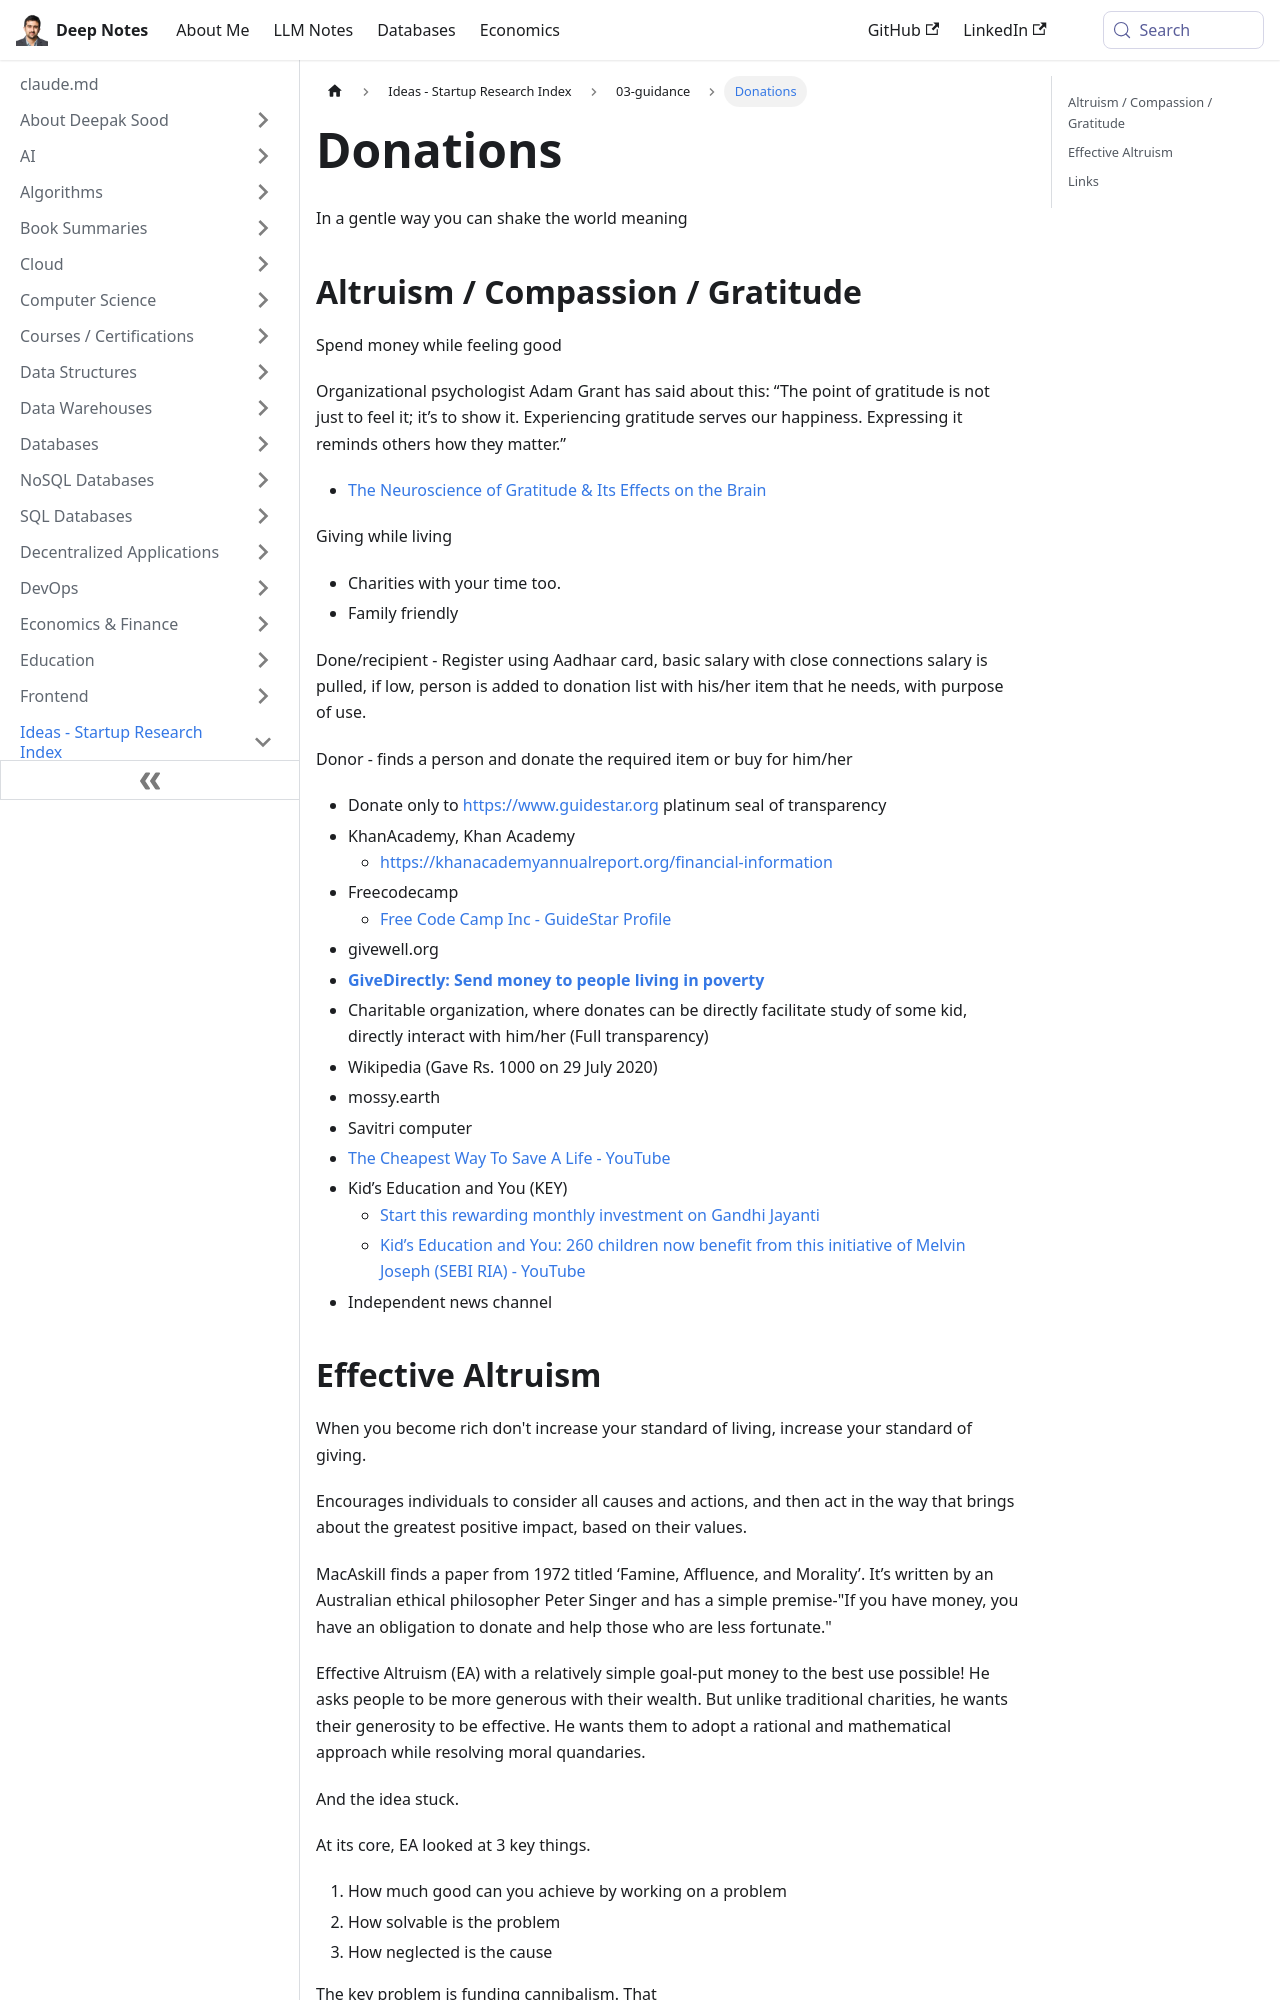

repository: deepaksood619/deepaksood619.github.io · page: ideas/donations/index.html · generator: docusaurus

# Donations

### Altruism / Compassion

Spend money while feeling good

- Charities with your time too.
- Family friendly

Done/recipient - Register using Aadhaar card, basic salary with close connections salary is pulled, if low, person is added to donation list with his/her item that he needs, with purpose of use.

Donor - finds a person and donate the required item or buy for him/her

- Donate only to https://www.guidestar.org platinum seal of transparency
- KhanAcademy, Khan Academy
    - https://khanacademyannualreport.org/financial-information
- Freecodecamp
    - [Free Code Camp Inc - GuideStar Profile](https://www.guidestar.org/profile/82-0779546)
- givewell.org
- **[GiveDirectly: Send money to people living in poverty](https://www.givedirectly.org/)**
- Charitable organization, where donates can be directly facilitate study of some kid, directly interact with him/her (Full transparency)
- Wikipedia (Gave Rs. 1000 on 29 July 2020)
- mossy.earth
- Savitri computer
- [The Cheapest Way To Save A Life - YouTube](https://www.youtube.com/watch?v=utUCsruUSoE)

[The life you can save](../../book-summaries/the-life-you-can-save)

[Doing Good Better](../../book-summaries/doing-good-better)

[Nudging to donate organs: do what you like or like what we do? | Medicine, Health Care and Philosophy](https://link.springer.com/article/10.1007/s11019-021-10007-6)
